Photos from the image-classification dataset "data" in the GitHub repository caiospg/Reconhecimento_geometria. Its 3 classes are: circle, square, triangle.

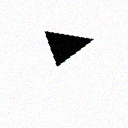
Label: triangle

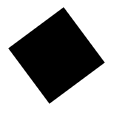
Label: square

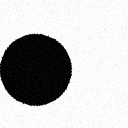
Label: circle

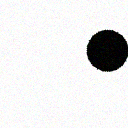
Label: circle

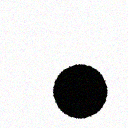
Label: circle

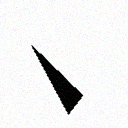
Label: triangle
